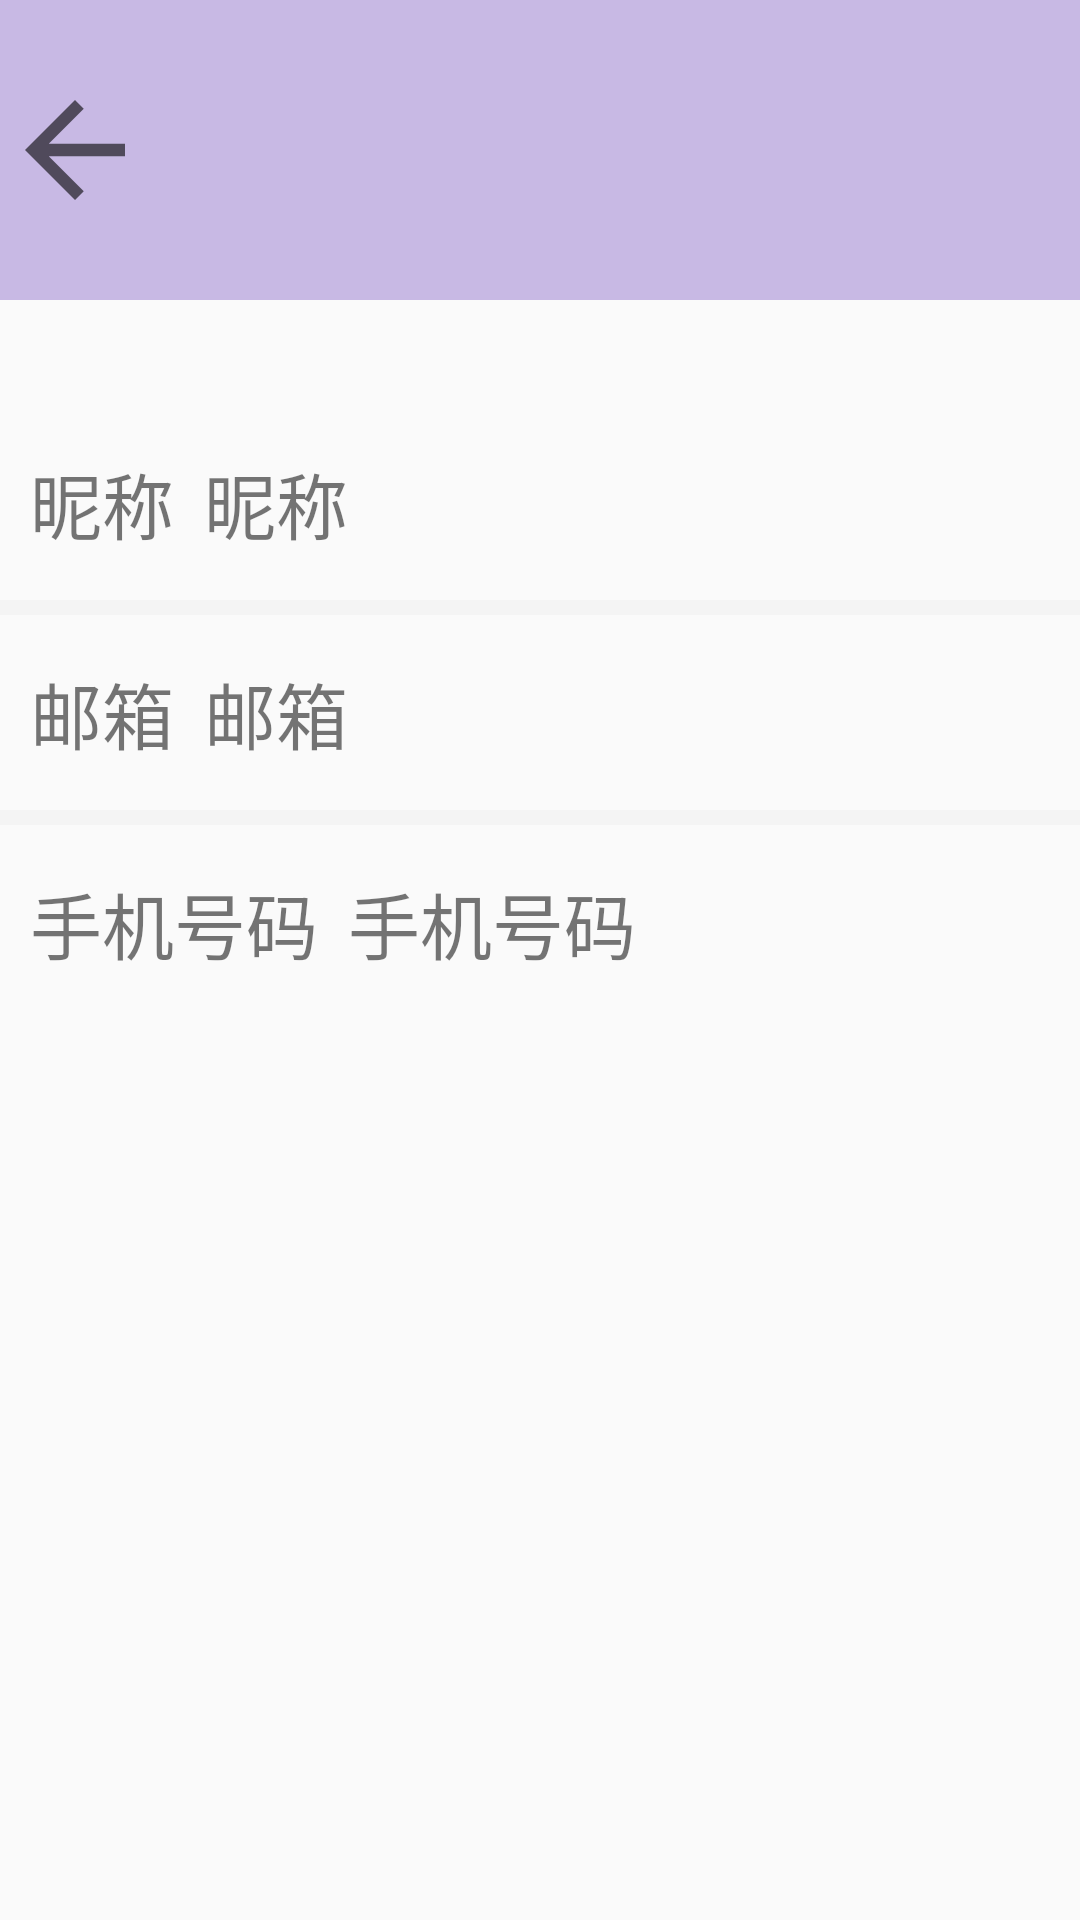

Write the Android layout XML for this screen, with the resource values it uses.
<!-- AndroidManifest.xml: application theme Theme.See -->
<!-- res/layout/activity_user_message.xml -->
<?xml version="1.0" encoding="utf-8"?>
<RelativeLayout xmlns:android="http://schemas.android.com/apk/res/android"
                xmlns:app="http://schemas.android.com/apk/res-auto"
                xmlns:tools="http://schemas.android.com/tools"
                android:layout_width="match_parent"
                android:layout_height="wrap_content"
                tools:context=".UserMessageActivity">

    <androidx.constraintlayout.widget.ConstraintLayout
            android:id="@+id/ll_actionbar"
            android:layout_width="match_parent"
            android:layout_height="wrap_content"
            android:background="@color/colorBg"
    >

        <ImageView

                android:id="@+id/iv_bg_top_act_book_detail2"
                android:layout_width="match_parent"
                android:layout_height="100dp"
                android:scaleType="centerCrop"
                android:src="@color/purple_700" tools:ignore="MissingConstraints"/>
        <ImageView
                android:src="?attr/actionModeCloseDrawable"
                android:layout_width="50dp"
                android:layout_height="100dp" android:id="@+id/backmine" tools:ignore="MissingConstraints"/>
    </androidx.constraintlayout.widget.ConstraintLayout>

    <LinearLayout
            android:layout_width="match_parent"
            android:layout_height="wrap_content"
            android:layout_marginTop="150dp"
            android:orientation="horizontal">

        
        
        
        
        
        
        
        <TextView
                android:id="@+id/messageview1"
                android:layout_width="wrap_content"
                android:layout_height="match_parent"
                android:layout_marginLeft="10dp"
                android:gravity="center_vertical"
                android:text="昵称"
                android:textSize="24sp"/>
        <TextView
                android:id="@+id/username_message"
                android:layout_width="wrap_content"
                android:layout_height="match_parent"
                android:layout_marginLeft="10dp"
                android:gravity="center_vertical"
                android:text="昵称"
                android:textSize="24sp"/>

    </LinearLayout>

    <View
            android:id="@+id/view3"
            android:layout_width="match_parent"
            android:layout_height="5dp"
            android:layout_below="@id/iv_cover"
            android:layout_marginTop="200dp"
            android:layout_weight="1"
            android:background="@color/colorBgDark" tools:ignore="NotSibling"/>

    <LinearLayout
            android:layout_width="match_parent"
            android:layout_height="wrap_content"
            android:layout_marginTop="220dp"
            android:orientation="horizontal">

        
        
        
        
        
        
        <TextView
                android:id="@+id/messageview2"
                android:layout_width="wrap_content"
                android:layout_height="wrap_content"
                android:layout_marginLeft="10dp"
                android:text="邮箱"
                android:textSize="24sp"/>

        <TextView
                android:id="@+id/email_message"
                android:layout_width="wrap_content"
                android:layout_height="wrap_content"
                android:layout_marginLeft="10dp"
                android:text="邮箱"
                android:textSize="24sp"/>

    </LinearLayout>

    <View
            android:id="@+id/view4"
            android:layout_width="match_parent"
            android:layout_height="5dp"
            android:layout_below="@id/iv_cover"
            android:layout_marginTop="270dp"
            android:layout_weight="1"
            android:background="@color/colorBgDark" tools:ignore="NotSibling"/>

    <LinearLayout
            android:layout_width="match_parent"
            android:layout_height="wrap_content"
            android:layout_marginTop="290dp"
            android:orientation="horizontal">

        
        
        
        
        
        
        <TextView
                android:id="@+id/messageview3"
                android:layout_width="wrap_content"
                android:layout_height="wrap_content"
                android:layout_marginLeft="10dp"
                android:text="手机号码"
                android:textSize="24sp"/>
        <TextView
                android:id="@+id/phone_message"
                android:layout_width="wrap_content"
                android:layout_height="wrap_content"
                android:layout_marginLeft="10dp"
                android:text="手机号码"
                android:textSize="24sp"/>

    </LinearLayout>
    <ImageView

            android:id="@+id/iv_bg_top_act_book_detail3"
            android:layout_width="match_parent"
            android:layout_height="100dp"
            android:scaleType="centerCrop"
            app:layout_constraintEnd_toEndOf="parent"
            app:layout_constraintHorizontal_bias="0.0"
            app:layout_constraintStart_toStartOf="parent"
            app:layout_constraintTop_toTopOf="parent"
            android:src="@color/purple_700" android:layout_marginTop="860dp"/>


</RelativeLayout>
<!-- resources referenced by this layout -->
<resources>
  <color name="colorBg">#ffffff</color>
  <color name="colorBgDark">#f4f4f4</color>
  <color name="purple_700">#C8B9E4</color>
  <style name="Theme.See" parent="Theme.MaterialComponents.DayNight.Bridge">
          
          <item name="colorPrimary">@color/purple_500</item>
          <item name="colorPrimaryVariant">@color/purple_700</item>
          <item name="colorOnPrimary">@color/white</item>
          
          <item name="colorSecondary">@color/teal_200</item>
          <item name="colorSecondaryVariant">@color/teal_700</item>
          <item name="colorOnSecondary">@color/black</item>
          
          <item name="android:statusBarColor" tools:targetApi="l">?attr/colorPrimaryVariant</item>
          
      </style>
  <color name="purple_500">#75619C</color>
  <color name="white">#FFFFFF</color>
  <color name="teal_200">#779A96</color>
  <color name="teal_700">#26857A</color>
  <color name="black">#000000</color>
</resources>
